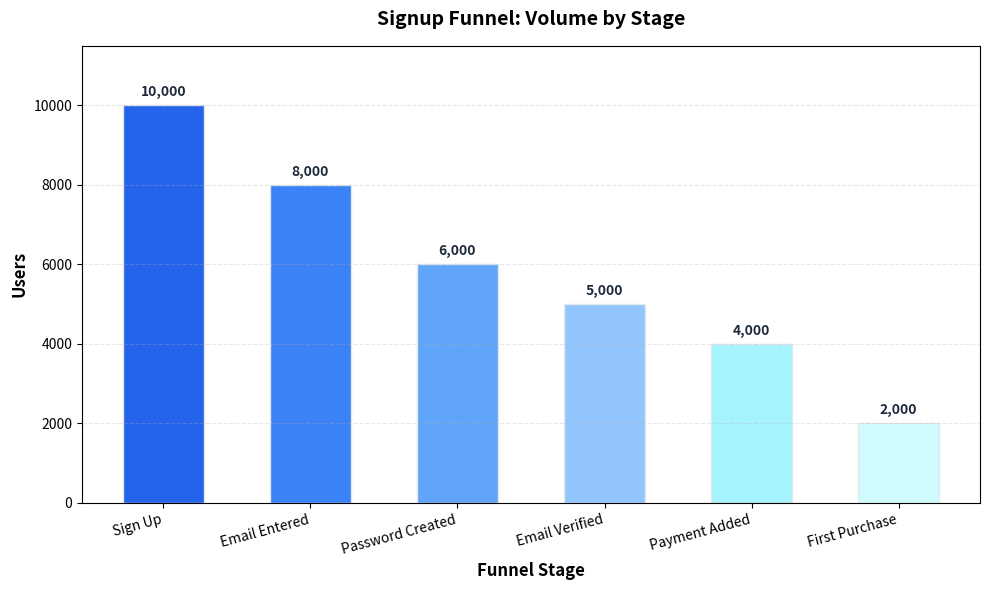

This chart was generated by the following Python code:
import os
import pandas as pd
import matplotlib.pyplot as plt

def create_sample_dataset():
    """
    Generate synthetic customer signup funnel dataset matching the sequential stages:
    10,000 click signup -> 8,000 enter email -> 6,000 create password -> 5,000 verify email -> 4,000 add payment -> 2,000 make first purchase.
    """
    n = 10000
    
    # Initialize all stages with 0
    data = {
        'user_id': [f"USER_{i:05d}" for i in range(1, n + 1)],
        'signup_completed': [1] * n,  # All 10,000 start by completing signup click
        'email_entered': [0] * n,
        'password_created': [0] * n,
        'email_verified': [0] * n,
        'payment_added': [0] * n,
        'first_purchase': [0] * n
    }
    
    # Progressively set step outputs to 1 for the matching counts:
    # 8,000 enter email
    for i in range(8000):
        data['email_entered'][i] = 1
        
    # 6,000 create password (subset of email entered)
    for i in range(6000):
        data['password_created'][i] = 1
        
    # 5,000 verify email (subset of password created)
    for i in range(5000):
        data['email_verified'][i] = 1
        
    # 4,000 add payment (subset of email verified)
    for i in range(4000):
        data['payment_added'][i] = 1
        
    # 2,000 make first purchase (subset of payment added)
    for i in range(2000):
        data['first_purchase'][i] = 1
        
    return pd.DataFrame(data)


# ---------------------------------------------------------
# TASK 1: Define Funnel Stages and Count Users (1 mark)
# ---------------------------------------------------------
def task_1_funnel_stages(df):
    """
    Count users at each sequential stage.
    Verify that each stage has fewer users than the previous.
    """
    print("=" * 60)
    print("TASK 1: DEFINE FUNNEL STAGES AND COUNT USERS")
    print("=" * 60)
    
    stage1_signup = len(df[df['signup_completed'] == 1])
    stage2_email = len(df[df['email_entered'] == 1])
    stage3_password = len(df[df['password_created'] == 1])
    stage4_verified = len(df[df['email_verified'] == 1])
    stage5_payment = len(df[df['payment_added'] == 1])
    stage6_purchase = len(df[df['first_purchase'] == 1])

    stages = {
        'Sign Up': stage1_signup,
        'Email Entered': stage2_email,
        'Password Created': stage3_password,
        'Email Verified': stage4_verified,
        'Payment Added': stage5_payment,
        'First Purchase': stage6_purchase
    }
    
    print("Funnel stages user counts:")
    for stage, count in stages.items():
        print(f" - {stage}: {count:,} users")
        
    return stages


# ---------------------------------------------------------
# TASK 2: Compute Drop-Off Rate Between Stages (1 mark)
# ---------------------------------------------------------
def task_2_compute_dropoff(stages):
    """
    Compute drop-off as both absolute users lost and drop rate percentage.
    Identify the stage transition with the highest drop-off rate.
    """
    print("\n" + "=" * 60)
    print("TASK 2: COMPUTE DROP-OFF RATE BETWEEN STAGES")
    print("=" * 60)
    
    stage_list = list(stages.values())
    stage_names = list(stages.keys())

    drop_off = []
    for i in range(len(stage_list) - 1):
        users_before = stage_list[i]
        users_after = stage_list[i+1]
        users_lost = users_before - users_after
        drop_pct = (users_lost / users_before) * 100
        
        drop_off.append({
            'from_stage': stage_names[i],
            'to_stage': stage_names[i+1],
            'users_before': users_before,
            'users_after': users_after,
            'users_lost': users_lost,
            'completion_rate_raw': (users_after / users_before),
            'completion_rate': f'{(users_after/users_before)*100:.1f}%',
            'drop_rate_raw': (users_lost / users_before),
            'drop_rate': f'{drop_pct:.1f}%'
        })

    funnel_df = pd.DataFrame(drop_off)
    print("Funnel transitions and drop-off metrics:")
    print(funnel_df[['from_stage', 'to_stage', 'users_lost', 'completion_rate', 'drop_rate']])

    # Find the biggest drop in absolute users
    biggest_drop_idx = funnel_df['users_lost'].idxmax()
    print(f"\nBiggest drop by absolute users lost: {funnel_df.loc[biggest_drop_idx, 'from_stage']} -> {funnel_df.loc[biggest_drop_idx, 'to_stage']} ({funnel_df.loc[biggest_drop_idx, 'users_lost']:,} users)")
    
    # Find the highest drop-off rate by percentage
    highest_pct_idx = funnel_df['drop_rate_raw'].idxmax()
    print(f"Highest drop-off rate by percentage: {funnel_df.loc[highest_pct_idx, 'from_stage']} -> {funnel_df.loc[highest_pct_idx, 'to_stage']} ({funnel_df.loc[highest_pct_idx, 'drop_rate']})")
    
    return funnel_df


# ---------------------------------------------------------
# TASK 3: Visualize Funnel (1 mark)
# ---------------------------------------------------------
def task_3_visualize_funnel(stages, output_path='funnel_chart.png'):
    """
    Create a bar chart showing user count at each stage.
    Annotate each bar with the count.
    Color code to show funnel progression.
    Save the chart with proper labels.
    """
    print("\n" + "=" * 60)
    print("TASK 3: VISUAL COMPARISON (FUNNEL CHART)")
    print("=" * 60)
    
    fig, ax = plt.subplots(figsize=(10, 6))

    # Using a professional gradient representing funnel flow
    colors = ['#2563eb', '#3b82f6', '#60a5fa', '#93c5fd', '#a5f3fc', '#cffafe']
    ax.bar(stages.keys(), stages.values(), color=colors, edgecolor='#e2e8f0', width=0.55)

    ax.set_ylabel('Users', fontsize=12, fontweight='bold')
    ax.set_xlabel('Funnel Stage', fontsize=12, fontweight='bold')
    ax.set_title('Signup Funnel: Volume by Stage', fontsize=14, fontweight='bold', pad=15)
    ax.set_ylim(0, max(stages.values()) * 1.15)
    ax.grid(axis='y', linestyle='--', alpha=0.3)

    # Annotate counts on top of bars
    for stage, count in stages.items():
        ax.text(stage, count + 150, f"{count:,}", ha='center', va='bottom', fontweight='bold', color='#1e293b')

    plt.xticks(rotation=15, ha='right')
    plt.tight_layout()
    
    # Save chart to root and to output directory
    plt.savefig(output_path, dpi=150)
    os.makedirs('output', exist_ok=True)
    plt.savefig(os.path.join('output', output_path), dpi=150)
    plt.close()
    
    print(f"Funnel visualization saved to: '{output_path}' and 'output/{output_path}'")


# ---------------------------------------------------------
# TASK 4: Calculate Business Impact of Each Drop-Off (1 mark)
# ---------------------------------------------------------
def task_4_calculate_impact(funnel_df, revenue_per_customer=100):
    """
    Assign monetary value per customer ($100).
    Calculate revenue impact of each drop-off.
    Rank by business impact (revenue lost descending).
    """
    print("\n" + "=" * 60)
    print("TASK 4: CALCULATE BUSINESS IMPACT OF DROP-OFF")
    print("=" * 60)
    
    impact_analysis = []
    for idx, row in funnel_df.iterrows():
        users_lost = row['users_lost']
        revenue_lost = users_lost * revenue_per_customer
        impact_analysis.append({
            'drop_point': f"{row['from_stage']} -> {row['to_stage']}",
            'users_lost': users_lost,
            'revenue_impact_raw': revenue_lost,
            'revenue_impact': f'${revenue_lost:,.0f}',
            'priority': 'HIGH' if revenue_lost >= 200000 else 'MEDIUM'
        })

    impact_df = pd.DataFrame(impact_analysis)
    
    # Sort by users lost (which aligns directly with revenue lost as LTV is flat)
    ranked_impact = impact_df.sort_values('users_lost', ascending=False)
    print("Drop-off stages ranked by business impact:")
    print(ranked_impact[['drop_point', 'users_lost', 'revenue_impact', 'priority']])
    
    return impact_df


# ---------------------------------------------------------
# TASK 5: Actionable Recommendation (1 mark)
# ---------------------------------------------------------
def task_5_recommendation(funnel_df, revenue_per_customer=100):
    """
    Identify the single highest-priority stage to optimize based on completion drop rates.
    Suggest hypotheses, success criteria, and calculate business recovery value.
    """
    print("\n" + "=" * 60)
    print("TASK 5: ACTIONABLE RECOMMENDATION")
    print("=" * 60)
    
    # The highest percentage drop is Payment Added -> First Purchase (50.0% drop)
    # The highest absolute user drop has a three-way tie at 2,000 users lost:
    # 1. Sign Up -> Email (20% drop)
    # 2. Email -> Password (25% drop)
    # 3. Payment Added -> First Purchase (50% drop)
    # Among these, 'Payment Added' to 'First Purchase' has the largest percentage drop (50.0%), making it the most critical bottleneck.
    highest_pct_idx = funnel_df['drop_rate_raw'].idxmax()
    highest_impact = funnel_df.loc[highest_pct_idx]
    
    recommendation = f"""
FUNNEL OPTIMIZATION PRIORITY:

CRITICAL BOTTLENECK:
Stage: {highest_impact['from_stage']} -> {highest_impact['to_stage']}
Users Lost: {highest_impact['users_lost']:,.0f}
Drop Rate: {highest_impact['drop_rate']}
Revenue Impact: ${highest_impact['users_lost'] * revenue_per_customer:,.0f}

ROOT CAUSE INVESTIGATION NEEDED:
- Is step unclear? (Poor UX: User payment goes through but checkout button/action is not obvious)
- Is step too complex? (System/session timeouts, excessive verification checks post-payment)
- Is step optional? (Should checkout purchase flow be triggered automatically after adding payment?)
- Is step timing wrong? (Too early/late: Maybe payment details should be requested during checkout, rather than before)

RECOMMENDED ACTION:
1. A/B test simplified version of step (e.g., combine payment details entry with the checkout summary screen)
2. Monitor drop rate before/after implementation
3. Estimate revenue recovery on test segments
4. Roll out to 100% of traffic if conversion improvement > 5%

EXPECTED IMPACT:
If we improve {highest_impact['from_stage']} -> {highest_impact['to_stage']} completion by 10% (reducing drop rate from 50% to 45%):
Additional conversions: {int(highest_impact['users_lost'] * 0.1):,.0f} users
Additional revenue: ${int(highest_impact['users_lost'] * 0.1 * revenue_per_customer):,.0f}
"""
    print(recommendation)
    return recommendation


def run_pipeline():
    """Execute complete Signup Funnel Analysis Pipeline."""
    print("Generating synthetic signup funnel dataset...")
    df = create_sample_dataset()
    
    # Calculate and print baseline conversion rate
    signup_users = len(df[df['signup_completed'] == 1])
    purchase_users = len(df[df['first_purchase'] == 1])
    print(f"Baseline funnel conversion rate: {(purchase_users/signup_users)*100:.1f}%\n")
    
    # Execute tasks
    stages = task_1_funnel_stages(df)
    funnel_df = task_2_compute_dropoff(stages)
    task_3_visualize_funnel(stages, output_path='funnel_chart.png')
    task_4_calculate_impact(funnel_df, revenue_per_customer=100)
    task_5_recommendation(funnel_df, revenue_per_customer=100)
    
    print("=" * 60)
    print("FUNNEL ANALYSIS PIPELINE COMPLETED SUCCESSFULLY")
    print("=" * 60)


if __name__ == '__main__':
    run_pipeline()
